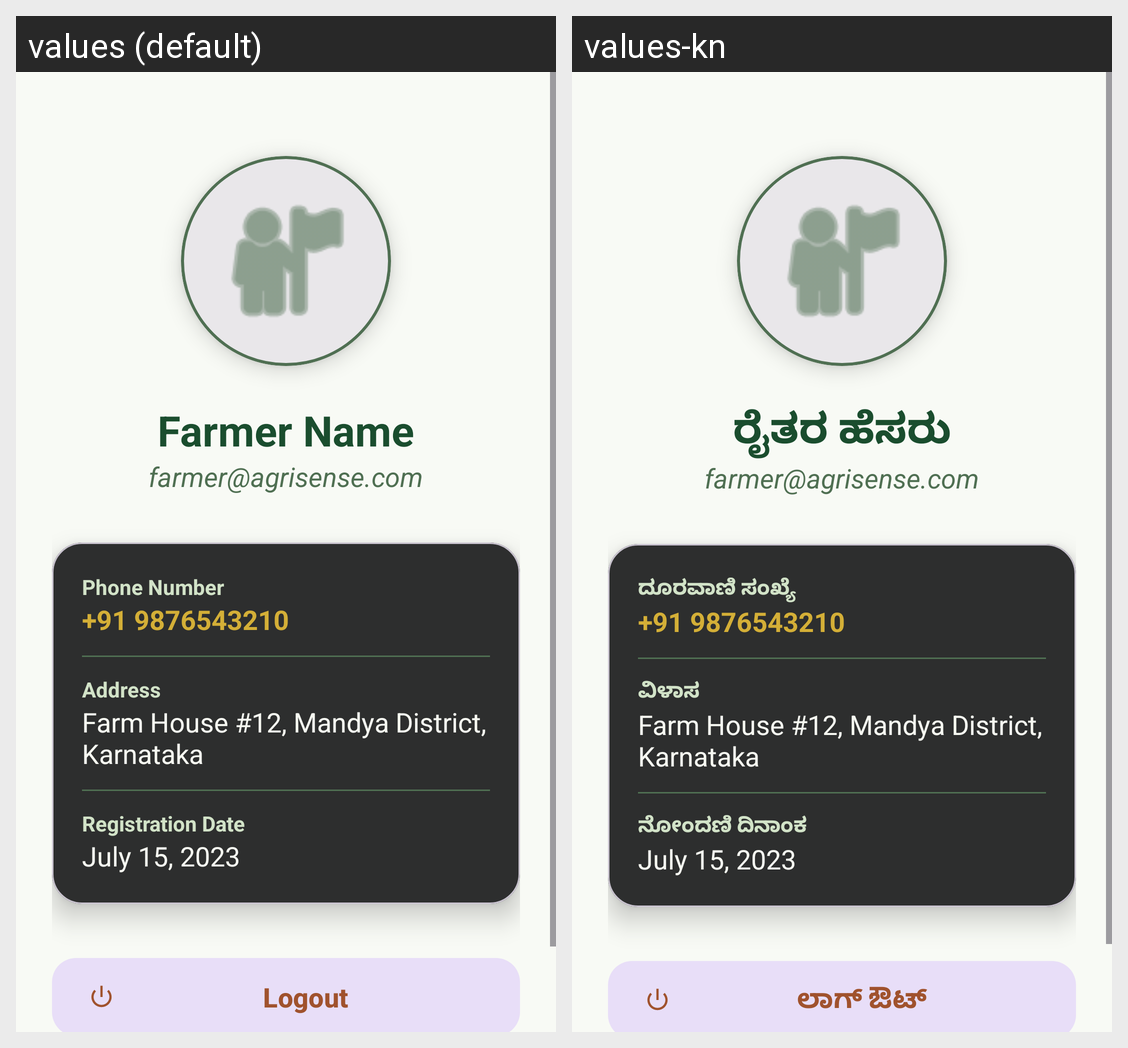

Strings drawn on this Android screen and how each of the app's shown locales translates them:
Android screen res/layout/activity_profile.xml rendered under 2 locales, left to right: values (default), values-kn. Device: Nexus 5 (rendered at 1080×1920; each locale shown at half size, 540×960, under a caption strip naming it); theme Theme.AgriSense.
Strings drawn on this screen, with the default value and each locale's value (text and hints the layout hard-codes, and strings that could not be matched under every locale, appear in the picture but are not listed):

farmer_name
  values: Farmer Name
  values-kn: ರೈತರ ಹೆಸರು

phone
  values: Phone Number
  values-kn: ದೂರವಾಣಿ ಸಂಖ್ಯೆ

address
  values: Address
  values-kn: ವಿಳಾಸ

reg_date
  values: Registration Date
  values-kn: ನೋಂದಣಿ ದಿನಾಂಕ

logout
  values: Logout
  values-kn: ಲಾಗ್ ಔಟ್
